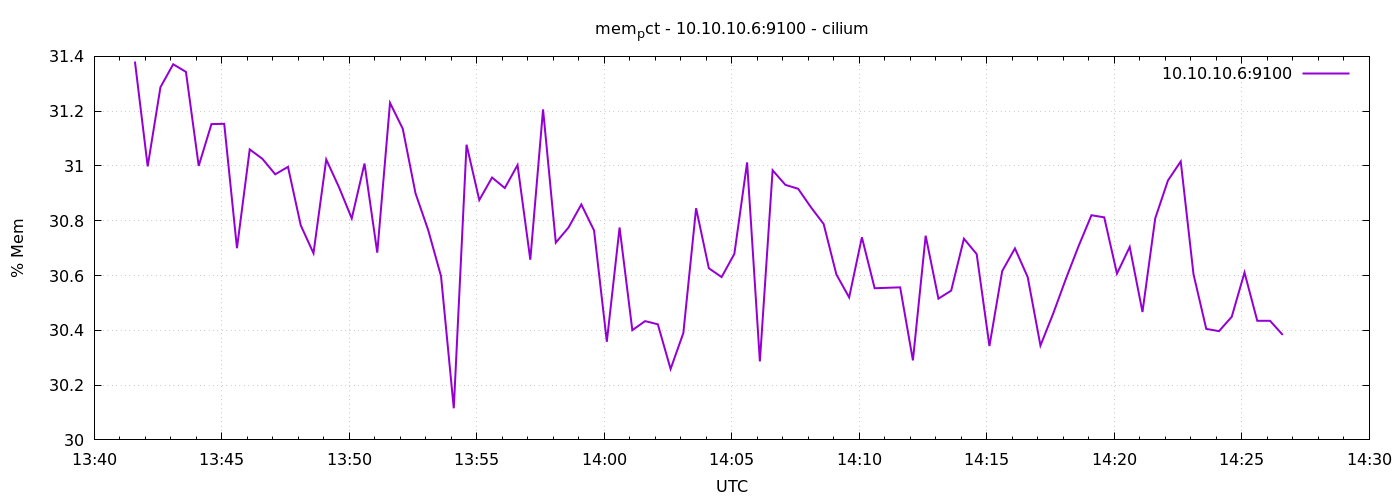

The file beside this chart, header and first rows:
1776951696	31.38103569697175
1776951726	31
1776951756	31.29
1776951786	31.37
1776951816	31.34
1776951846	31
1776951876	31.15
1776951906	31.15
1776951936	30.7
1776951966	31.06
1776951996	31.03
1776952026	30.97
1776952056	31
1776952086	30.78
1776952116	30.68
1776952146	31.02
1776952176	30.92
1776952206	30.81
1776952236	31.01
1776952266	30.68
1776952296	31.23
1776952326	31.14
1776952356	30.9
1776952386	30.76
1776952416	30.6
1776952446	30.12
1776952476	31.08
1776952506	30.88
1776952536	30.96
1776952566	30.92
1776952596	31
1776952626	30.66
1776952656	31.21
1776952686	30.72
1776952716	30.78
1776952746	30.86
1776952776	30.76
1776952806	30.36
1776952836	30.78
1776952866	30.4
1776952896	30.43
1776952926	30.42
1776952956	30.26
1776952986	30.39
1776953016	30.85
1776953046	30.63
1776953076	30.59
1776953106	30.68
1776953136	31.01
1776953166	30.29
1776953196	30.98
1776953226	30.93
1776953256	30.92
1776953286	30.85
1776953316	30.79
1776953346	30.6
1776953376	30.52
1776953406	30.74
1776953436	30.55
1776953466	30.56
1776953496	30.56
... 30 more rows
